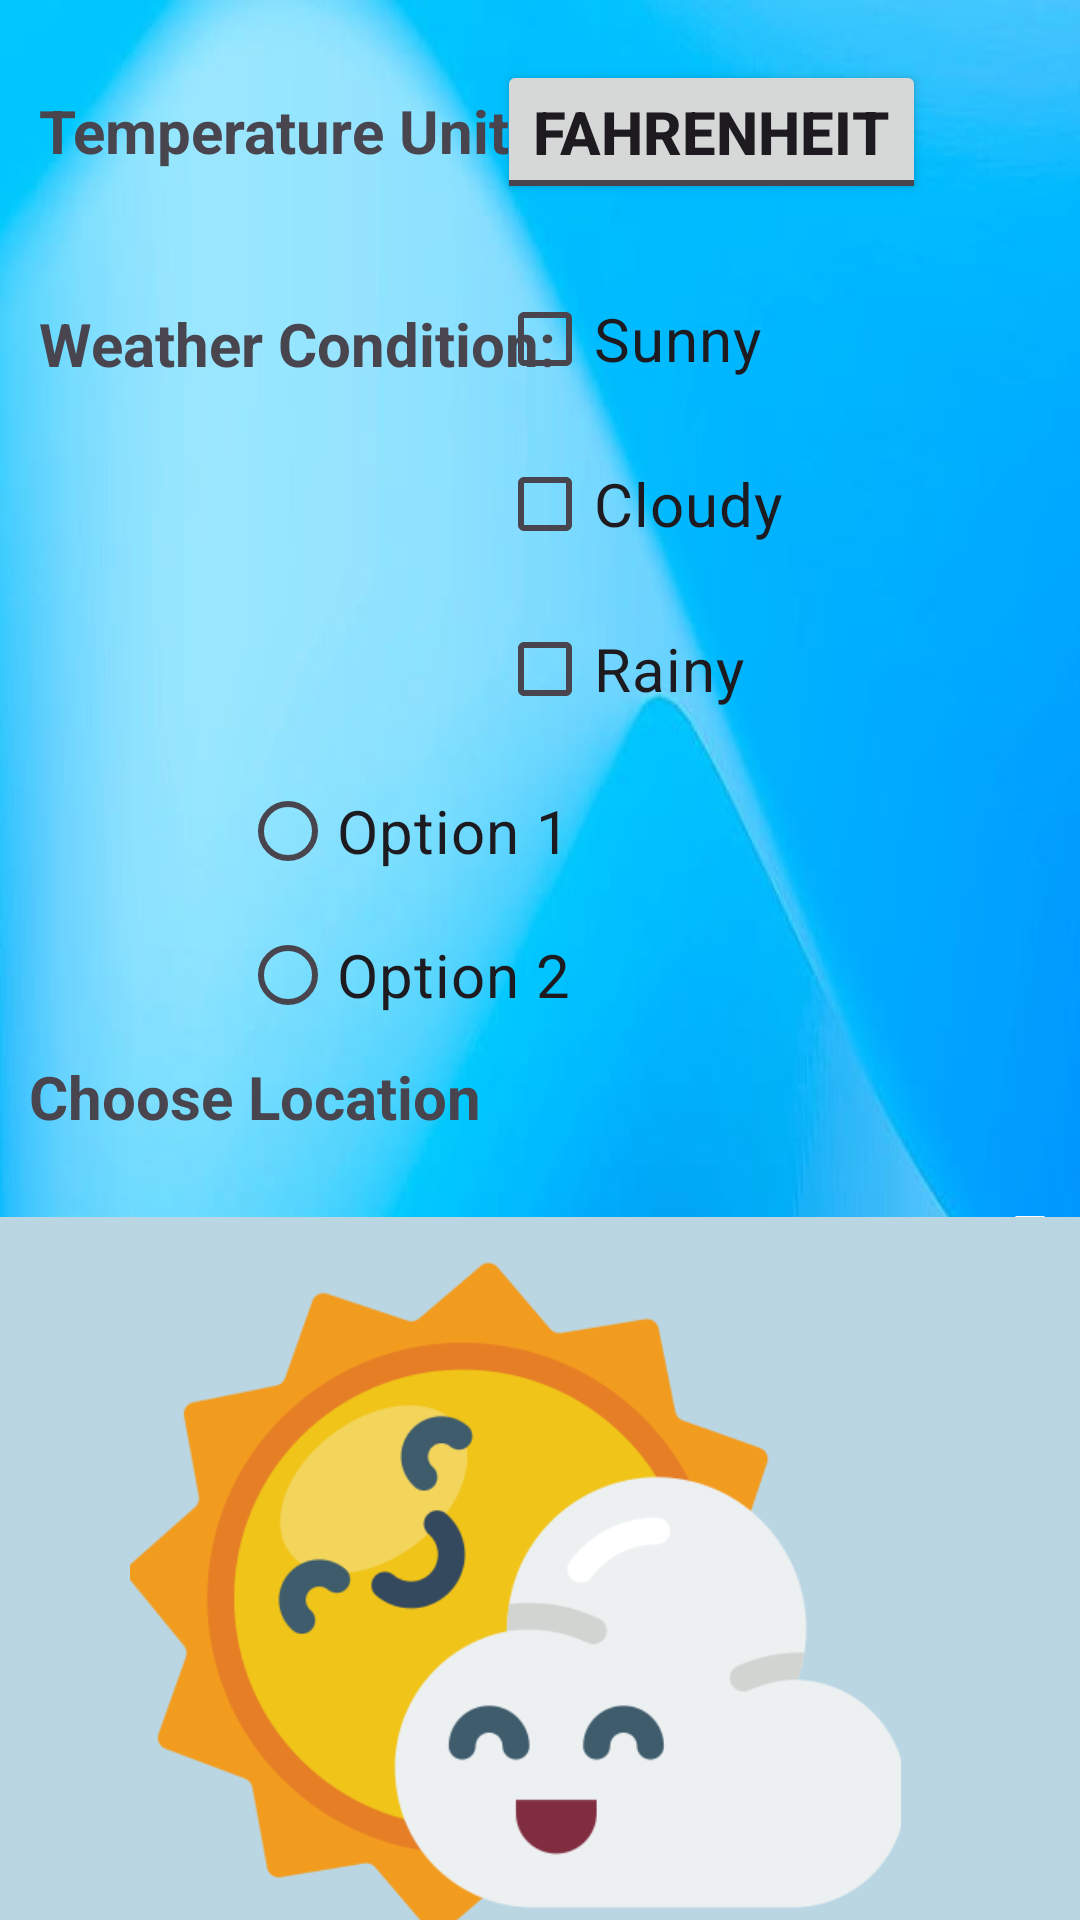

Layout XML and referenced resources for this Android screen:
<!-- AndroidManifest.xml: application theme Theme.APExercise8 -->
<!-- res/layout/activity_main.xml -->
<?xml version="1.0" encoding="utf-8"?>
<androidx.constraintlayout.widget.ConstraintLayout xmlns:android="http://schemas.android.com/apk/res/android"
    xmlns:app="http://schemas.android.com/apk/res-auto"
    xmlns:tools="http://schemas.android.com/tools"
    android:id="@+id/linearLayout"
    android:layout_width="match_parent"
    android:layout_height="match_parent"
    android:background="@drawable/bluebackground"
    app:layoutDescription="@xml/activity_main_scene">

    <TextView
        android:id="@+id/textView"
        android:layout_width="wrap_content"
        android:layout_height="wrap_content"
        android:layout_marginTop="30dp"
        android:text="@string/app_temp"
        android:textSize="20sp"
        android:textStyle="bold"
        app:layout_constraintEnd_toEndOf="parent"
        app:layout_constraintHorizontal_bias="0.065"
        app:layout_constraintStart_toStartOf="parent"
        app:layout_constraintTop_toTopOf="parent" />

    <TextView
        android:id="@+id/textView2"
        android:layout_width="wrap_content"
        android:layout_height="wrap_content"
        android:layout_marginTop="44dp"
        android:text="@string/app_weather"
        android:textSize="20sp"
        android:textStyle="bold"
        app:layout_constraintEnd_toEndOf="@+id/textView"
        app:layout_constraintHorizontal_bias="0.0"
        app:layout_constraintStart_toStartOf="@+id/textView"
        app:layout_constraintTop_toBottomOf="@+id/textView" />

    <TextView
        android:id="@+id/textView4"
        android:layout_width="wrap_content"
        android:layout_height="wrap_content"
        android:layout_marginTop="224dp"
        android:text="@string/app_Location"
        android:textSize="20sp"
        android:textStyle="bold"
        app:layout_constraintEnd_toEndOf="parent"
        app:layout_constraintHorizontal_bias="0.046"
        app:layout_constraintStart_toStartOf="parent"
        app:layout_constraintTop_toBottomOf="@+id/textView2" />

    <ToggleButton
        android:id="@+id/toggleButton"
        android:layout_width="wrap_content"
        android:layout_height="wrap_content"
        android:layout_marginTop="20dp"

        android:text="Celsius / Fahrenheit"
        android:textOff="Fahrenheit"
        android:textOn="Celsius"
        android:textSize="20sp"
        android:textStyle="bold"
        app:layout_constraintEnd_toEndOf="parent"
        app:layout_constraintHorizontal_bias="0.764"
        app:layout_constraintStart_toStartOf="parent"
        app:layout_constraintTop_toTopOf="parent" />

    <RadioGroup
        android:id="@+id/radioGroup"
        android:layout_width="200dp"
        android:layout_height="100dp"
        android:layout_marginTop="5dp"
        app:layout_constraintEnd_toEndOf="parent"
        app:layout_constraintStart_toStartOf="parent"
        app:layout_constraintTop_toBottomOf="@+id/Rainy">

        <RadioButton
            android:id="@+id/radioButton"
            android:layout_width="match_parent"
            android:layout_height="wrap_content"
            android:text="@string/app_option1"
            android:textSize="20sp" />

        <RadioButton
            android:id="@+id/radioButton2"
            android:layout_width="match_parent"
            android:layout_height="wrap_content"
            android:text="@string/app_option2"
            android:textSize="20sp" />
    </RadioGroup>

    <CheckBox
        android:id="@+id/Sunny"
        android:layout_width="150dp"
        android:layout_height="50dp"
        android:layout_marginTop="20dp"
        android:text="@string/app_sunny"
        android:textSize="20sp"
        app:layout_constraintEnd_toEndOf="@+id/toggleButton"
        app:layout_constraintHorizontal_bias="0.042"
        app:layout_constraintStart_toStartOf="@+id/toggleButton"
        app:layout_constraintTop_toBottomOf="@+id/toggleButton" />

    <CheckBox
        android:id="@+id/Cloudy"
        android:layout_width="150dp"
        android:layout_height="50dp"
        android:layout_marginTop="5dp"
        android:text="@string/app_cloudy"
        android:textSize="20sp"
        app:layout_constraintEnd_toEndOf="@+id/Sunny"
        app:layout_constraintStart_toStartOf="@+id/Sunny"
        app:layout_constraintTop_toBottomOf="@+id/Sunny" />

    <CheckBox
        android:id="@+id/Rainy"
        android:layout_width="150dp"
        android:layout_height="50dp"
        android:layout_marginTop="5dp"
        android:text="@string/app_rainy"
        android:textSize="20sp"
        app:layout_constraintEnd_toEndOf="@+id/Cloudy"
        app:layout_constraintStart_toStartOf="@+id/Cloudy"
        app:layout_constraintTop_toBottomOf="@+id/Cloudy" />

    <Spinner
        android:id="@+id/spinner2"
        android:layout_width="374dp"
        android:layout_height="53dp"
        android:layout_marginTop="28dp"
        android:backgroundTint="#FDFDFD"
        android:minHeight="48dp"
        android:scrollbarSize="10dp"
        app:layout_constraintEnd_toEndOf="parent"
        app:layout_constraintStart_toStartOf="parent"
        app:layout_constraintTop_toBottomOf="@+id/radioGroup" />

    <FrameLayout
        android:id="@+id/FrameLayout"
        android:layout_width="374dp"
        android:layout_height="263dp"
        android:layout_marginStart="20dp"
        android:layout_marginTop="20dp"
        android:layout_marginEnd="20dp"
        android:layout_marginBottom="20dp"
        android:background="#8DE1EC"
        android:backgroundTint="#BAD6E3"
        app:layout_constraintBottom_toBottomOf="parent"
        app:layout_constraintEnd_toEndOf="parent"
        app:layout_constraintStart_toStartOf="parent"
        app:layout_constraintTop_toBottomOf="@+id/spinner2">

        <ImageView
            android:id="@+id/weatherImageView"
            android:layout_width="257dp"
            android:layout_height="229dp"
            android:layout_marginStart="50dp"
            android:layout_marginTop="15dp"
            android:scaleType="centerCrop"
            android:src="@drawable/sunnycloudyyy"
            android:visibility="visible" />


    </FrameLayout>


</androidx.constraintlayout.widget.ConstraintLayout>
<!-- resources referenced by this layout -->
<resources>
  <!-- drawable bluebackground: jpg bitmap (drawable, 20969 bytes) -->
  <!-- drawable sunnycloudyyy: png bitmap (drawable, 34122 bytes) -->
  <string name="app_Location">Choose Location</string>
  <string name="app_cloudy">Cloudy</string>
  <string name="app_option1">Option 1</string>
  <string name="app_option2">Option 2</string>
  <string name="app_rainy">Rainy</string>
  <string name="app_sunny">Sunny</string>
  <string name="app_temp">Temperature Unit:</string>
  <string name="app_weather">Weather Condition:</string>
  <style name="Theme.APExercise8" parent="Base.Theme.APExercise8" />
  <style name="Base.Theme.APExercise8" parent="Theme.Material3.DayNight.NoActionBar">
          
          
      </style>
</resources>
